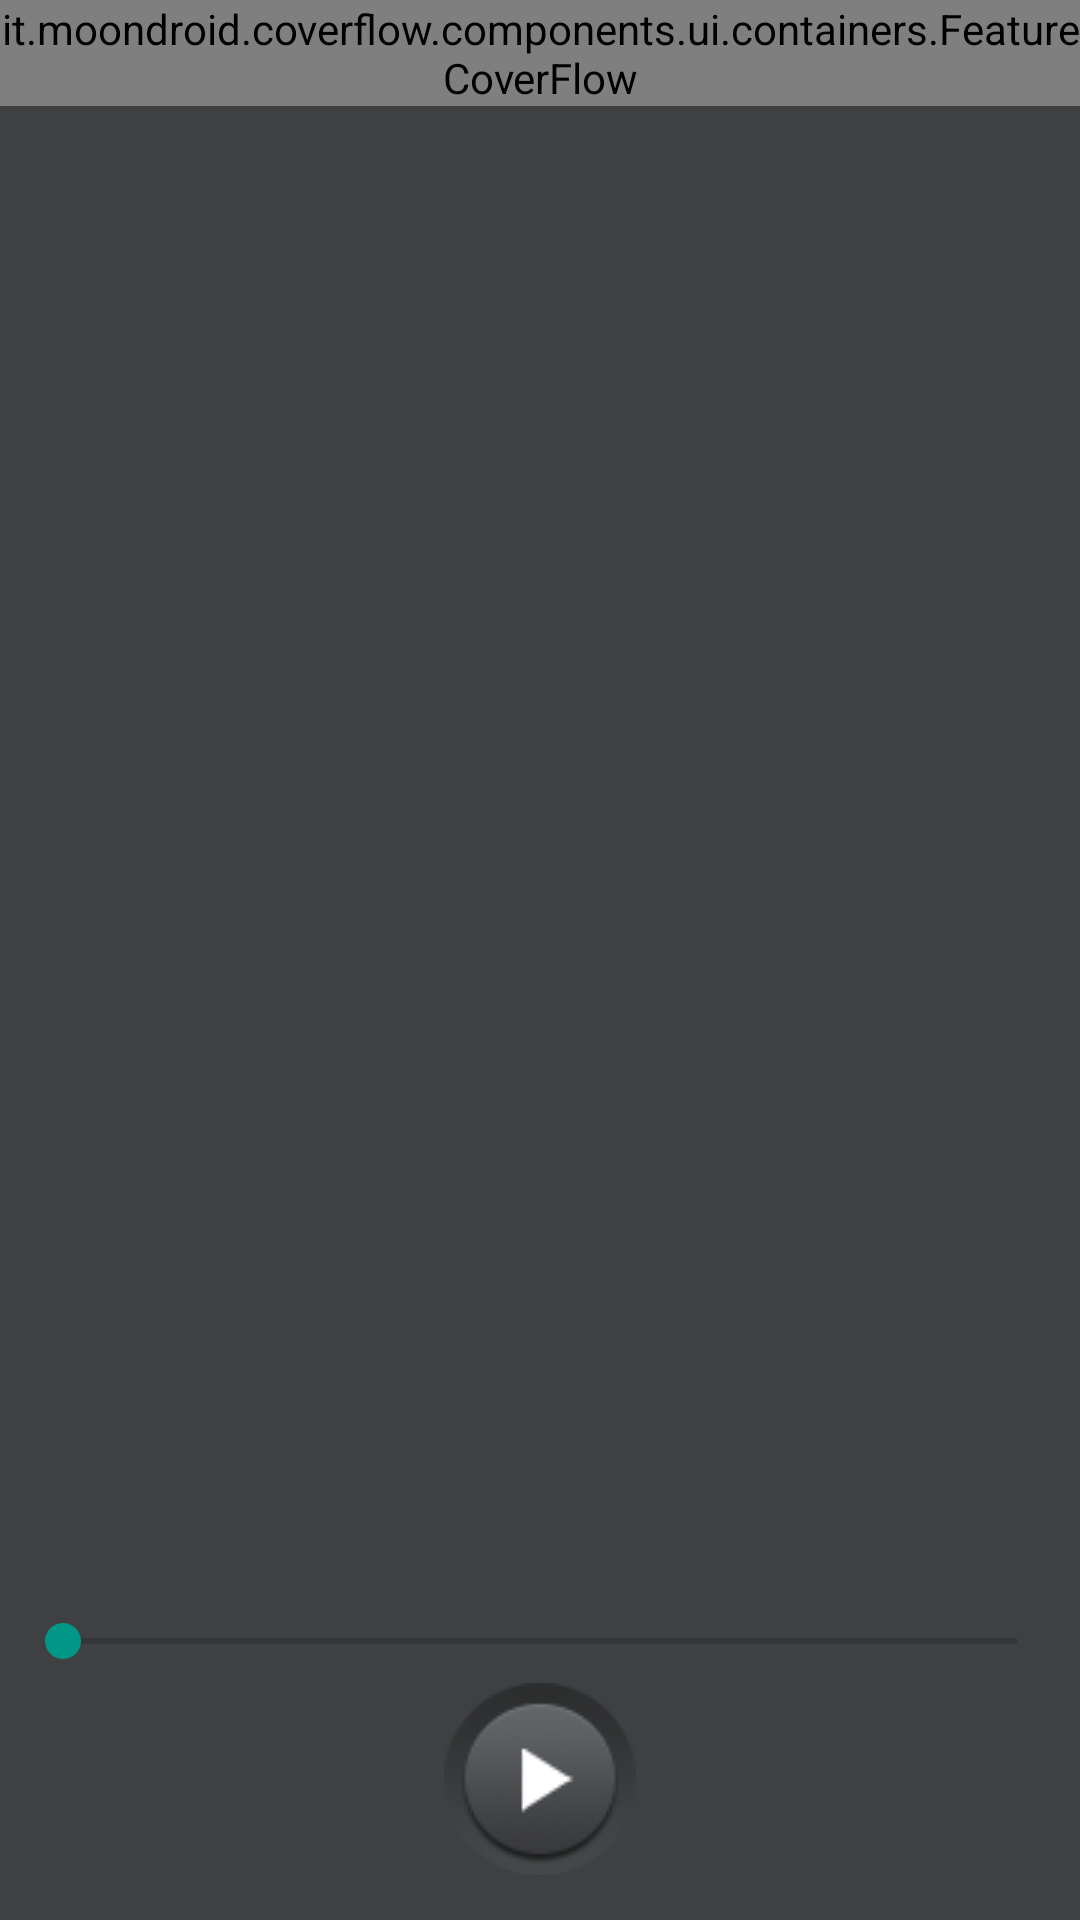

Android layout source for this screen:
<!-- AndroidManifest.xml: application theme appTheme -->
<!-- res/layout/activity_main.xml -->
<RelativeLayout xmlns:android="http://schemas.android.com/apk/res/android"
    xmlns:coverflow="http://schemas.android.com/apk/res-auto"
    xmlns:tools="http://schemas.android.com/tools"
    android:layout_width="match_parent"
    android:layout_height="match_parent"
    tools:context=".MainActivity">

    <LinearLayout
        android:id="@+id/actionbar"
        android:layout_width="fill_parent"
        android:layout_height="wrap_content"
        android:layout_alignParentTop="true"
        android:orientation="vertical">

        <include
            android:id="@+id/toolbar"
            layout="@layout/toolbar" />

    </LinearLayout>

    <LinearLayout
        android:id="@+id/stations"
        android:layout_width="fill_parent"
        android:layout_height="wrap_content"
        android:layout_alignParentTop="true"
        android:layout_below="@+id/actionbar"
        android:orientation="vertical">

        <it.moondroid.coverflow.components.ui.containers.FeatureCoverFlow
            android:id="@+id/coverflow"
            coverflow.spacing="0.6"
            android:layout_width="wrap_content"
            android:layout_height="fill_parent"
            coverflow:coverHeight="@dimen/cover_height"
            coverflow:coverWidth="@dimen/cover_width"
            coverflow:maxScaleFactor="2.5"
            coverflow:reflectionGap="0px"
            coverflow:rotationThreshold="0.5"
            coverflow:scalingThreshold="0.5">

        </it.moondroid.coverflow.components.ui.containers.FeatureCoverFlow>

    </LinearLayout>

    <LinearLayout
        android:layout_width="match_parent"
        android:layout_height="wrap_content"
        android:layout_alignParentBottom="true"
        android:background="@color/colorPrimary"
        android:orientation="vertical">


        <TextSwitcher
            android:id="@+id/title"
            android:layout_width="match_parent"
            android:layout_height="wrap_content"
            android:layout_gravity="clip_horizontal"
            android:layout_marginBottom="5dp"
            android:layout_marginTop="10dp" />

        <SeekBar
            android:id="@+id/volumeBar"
            android:layout_width="fill_parent"
            android:layout_height="0dp"
            android:layout_marginBottom="5dp"
            android:layout_marginLeft="5dp"
            android:layout_marginRight="5dp"
            android:layout_weight="1" />

        <ImageButton
            android:id="@+id/btn_play_pause"
            android:layout_width="wrap_content"
            android:layout_height="wrap_content"
            android:background="@color/colorPrimary"
            android:baselineAlignBottom="true"
            android:src="@drawable/btn_play"
            android:layout_gravity="center"
            android:layout_marginBottom="15dp"/>

    </LinearLayout>

</RelativeLayout>
<!-- res/layout/toolbar.xml (included above) -->
<?xml version="1.0" encoding="utf-8"?>
<android.support.v7.widget.Toolbar xmlns:android="http://schemas.android.com/apk/res/android"
    xmlns:local="http://schemas.android.com/apk/res-auto"
    android:id="@+id/toolbar"
    android:layout_width="match_parent"
    android:layout_height="wrap_content"
    android:background="?attr/colorPrimary"
    android:minHeight="?attr/actionBarSize"
    local:theme="@style/ThemeOverlay.AppCompat.Dark.ActionBar"
    local:popupTheme="@style/ThemeOverlay.AppCompat.Light">

</android.support.v7.widget.Toolbar>
<!-- resources referenced by this layout -->
<resources>
  <color name="colorPrimary">#3F4042</color>
  <dimen name="cover_height">256px</dimen>
  <dimen name="cover_width">256px</dimen>
  <!-- drawable btn_play: png bitmap (drawable, 6309 bytes) -->
  <style name="appTheme" parent="appTheme.Base">
  
      </style>
  <style name="appTheme.Base" parent="Theme.AppCompat.Light.DarkActionBar">
          <item name="windowNoTitle">true</item>
          <item name="windowActionBar">false</item>
          <item name="android:windowBackground">@color/colorPrimary</item>
          <item name="colorPrimary">@color/colorPrimary</item>
          <item name="colorPrimaryDark">@color/colorPrimaryDark</item>
          <item name="colorAccent">@color/colorAccent</item>
      </style>
  <color name="colorPrimaryDark">#2c3e50</color>
  <color name="colorAccent">#009688</color>
</resources>
